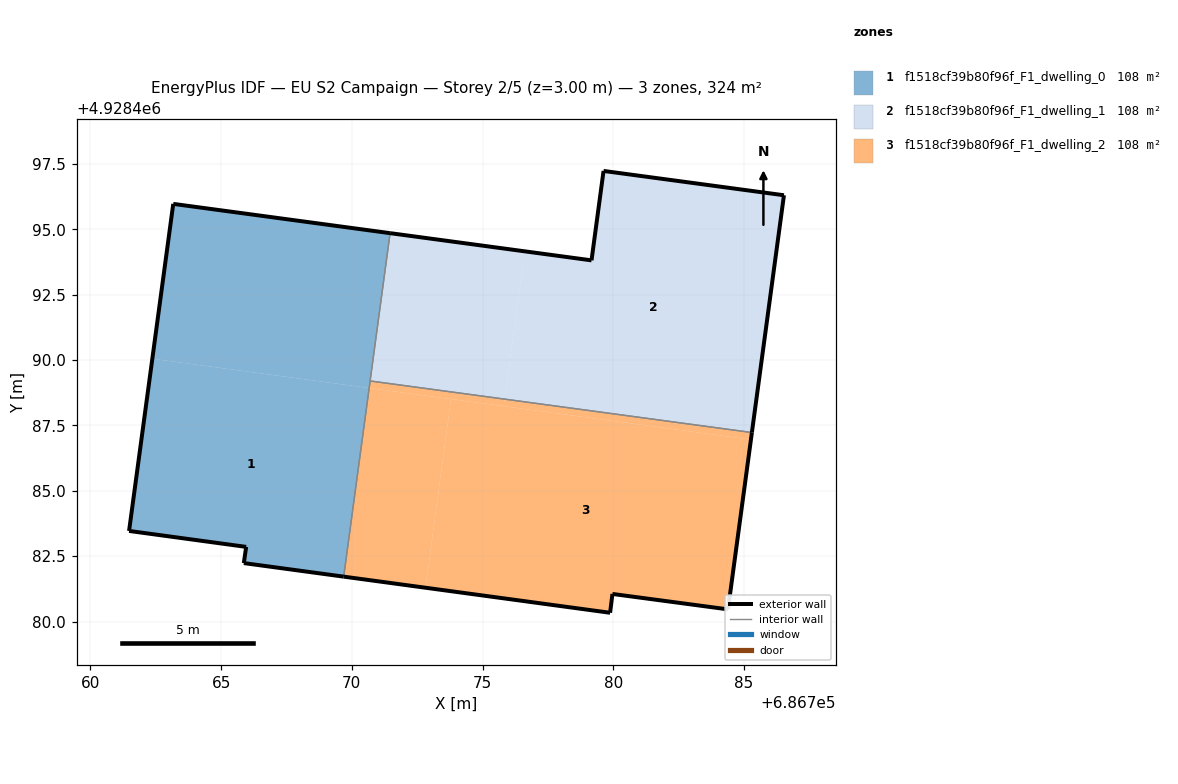
=== STOREY PLAN SPEC (per zone: floor XY polygon, exterior-wall plan segments, windows/doors) ===
zone 1: f1518cf39b80f96f_F1_dwelling_0  (108.1 m²)
  floor: (686769.69, 4928481.72) (686770.66, 4928488.93) (686762.37, 4928490.05) (686761.48, 4928483.47) (686765.96, 4928482.86) (686765.87, 4928482.24)
  floor: (686770.66, 4928488.93) (686771.46, 4928494.86) (686763.17, 4928495.98) (686762.37, 4928490.05)
  exterior wall: (686765.87, 4928482.24) – (686765.96, 4928482.86)  [0.6 m]
  exterior wall: (686765.96, 4928482.86) – (686761.48, 4928483.47)  [4.5 m]
  exterior wall: (686761.48, 4928483.47) – (686763.17, 4928495.98)  [12.6 m]
  exterior wall: (686763.17, 4928495.98) – (686771.46, 4928494.86)  [8.4 m]
  exterior wall: (686769.69, 4928481.72) – (686765.87, 4928482.24)  [3.9 m]
  interior walls: 2
zone 2: f1518cf39b80f96f_F1_dwelling_1  (108.1 m²)
  floor: (686785.30, 4928487.23) (686786.53, 4928496.31) (686779.63, 4928497.24) (686779.17, 4928493.82) (686776.61, 4928494.16) (686775.85, 4928488.51)
  floor: (686775.85, 4928488.51) (686776.61, 4928494.16) (686771.46, 4928494.86) (686770.70, 4928489.20)
  exterior wall: (686786.53, 4928496.31) – (686785.30, 4928487.23)  [9.2 m]
  exterior wall: (686771.46, 4928494.86) – (686779.17, 4928493.82)  [7.8 m]
  exterior wall: (686779.17, 4928493.82) – (686779.63, 4928497.24)  [3.5 m]
  exterior wall: (686779.63, 4928497.24) – (686786.53, 4928496.31)  [7.0 m]
  interior walls: 2
zone 3: f1518cf39b80f96f_F1_dwelling_2  (108.1 m²)
  floor: (686784.39, 4928480.47) (686785.26, 4928486.96) (686773.79, 4928488.51) (686772.82, 4928481.29) (686779.88, 4928480.34) (686779.97, 4928481.06)
  floor: (686772.82, 4928481.29) (686773.79, 4928488.51) (686770.66, 4928488.93) (686769.69, 4928481.72)
  floor: (686785.26, 4928486.96) (686785.30, 4928487.23) (686775.85, 4928488.51) (686775.81, 4928488.24)
  floor: (686775.81, 4928488.24) (686775.85, 4928488.51) (686770.70, 4928489.20) (686770.66, 4928488.93)
  exterior wall: (686779.97, 4928481.06) – (686779.88, 4928480.34)  [0.7 m]
  exterior wall: (686779.88, 4928480.34) – (686769.69, 4928481.72)  [10.3 m]
  exterior wall: (686785.30, 4928487.23) – (686784.39, 4928480.47)  [6.8 m]
  exterior wall: (686784.39, 4928480.47) – (686779.97, 4928481.06)  [4.5 m]
  interior walls: 2

=== DERIVED (storey summary) ===
Building: EU S2 Campaign
Storey: 2 of 5  (floor level z = 3.00 m)
Storey gross floor area: 324.3 m²
Zones on this storey: 3
  - f1518cf39b80f96f_F1_dwelling_0: floor 108.1 m²; exterior wall 30.0 m (90.0 m²); WWR 0.0%
  - f1518cf39b80f96f_F1_dwelling_1: floor 108.1 m²; exterior wall 27.3 m (82.0 m²); WWR 0.0%
  - f1518cf39b80f96f_F1_dwelling_2: floor 108.1 m²; exterior wall 22.3 m (66.9 m²); WWR 0.0%
Zone adjacency (shared interzone walls):
  - f1518cf39b80f96f_F1_dwelling_0 ↔ f1518cf39b80f96f_F1_dwelling_1
  - f1518cf39b80f96f_F1_dwelling_0 ↔ f1518cf39b80f96f_F1_dwelling_2
  - f1518cf39b80f96f_F1_dwelling_1 ↔ f1518cf39b80f96f_F1_dwelling_2